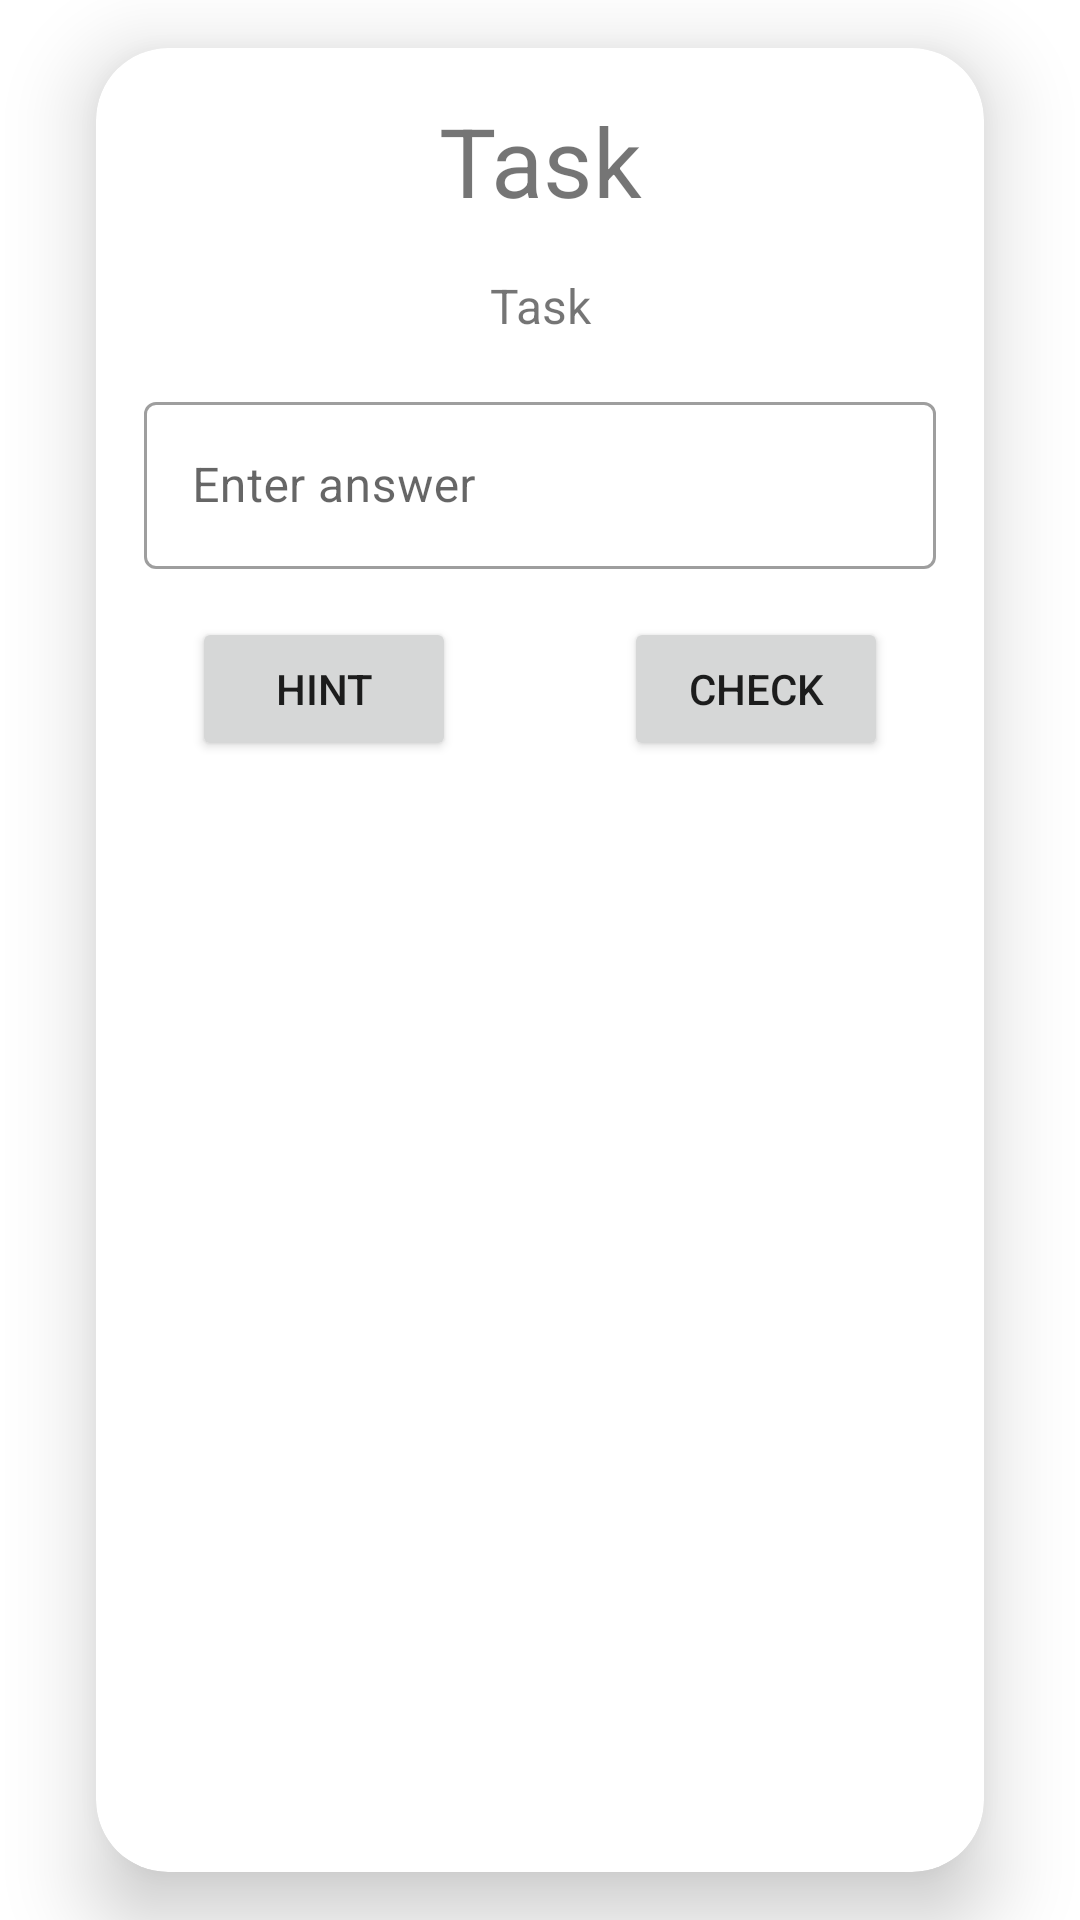

Reconstruct the res/layout file that produces this screen, plus the resources it refers to.
<!-- AndroidManifest.xml: application theme Theme.Samsung_Project_English_Learning -->
<!-- res/layout/fragment_task.xml -->
<?xml version="1.0" encoding="utf-8"?>
<androidx.constraintlayout.widget.ConstraintLayout xmlns:android="http://schemas.android.com/apk/res/android"
    xmlns:tools="http://schemas.android.com/tools"
    android:layout_width="match_parent"
    android:layout_height="match_parent"
    xmlns:app="http://schemas.android.com/apk/res-auto">

    <com.google.android.material.card.MaterialCardView
        android:layout_width="match_parent"
        android:layout_height="match_parent"
        android:layout_marginBottom="16dp"
        android:layout_marginTop="16dp"
        android:layout_marginLeft="32dp"
        android:layout_marginRight="32dp"
        app:cardCornerRadius="24dp"
        app:cardElevation="16dp"
        tools:layout_editor_absoluteX="16dp"
        tools:layout_editor_absoluteY="16dp">

        <androidx.constraintlayout.widget.ConstraintLayout
            android:layout_width="match_parent"
            android:layout_height="match_parent">

            <TextView
                android:id="@+id/task_header"
                android:layout_width="wrap_content"
                android:layout_height="wrap_content"
                android:layout_marginTop="16dp"
                android:textAlignment="center"
                android:text="@string/task"
                android:textSize="32sp"
                android:textStyle="normal"
                app:layout_constraintEnd_toEndOf="parent"
                app:layout_constraintStart_toStartOf="parent"
                app:layout_constraintTop_toTopOf="parent" />

            <TextView
                android:id="@+id/task_text"
                android:layout_width="match_parent"
                android:layout_height="wrap_content"
                android:layout_marginLeft="16dp"
                android:layout_marginTop="16dp"
                android:layout_marginRight="16dp"
                android:text="@string/task"
                android:textAlignment="center"
                android:textSize="16sp"
                app:layout_constraintEnd_toEndOf="parent"
                app:layout_constraintStart_toStartOf="parent"
                app:layout_constraintTop_toBottomOf="@+id/task_header" />

            <com.google.android.material.textfield.TextInputLayout
                android:id="@+id/task_edit_text"
                style="@style/Widget.Unscramble.TextInputLayout.OutlinedBox"
                android:layout_width="0dp"
                android:layout_height="wrap_content"
                android:layout_marginTop="16dp"
                android:hint="@string/edit_hint"
                app:errorIconDrawable="@drawable/ic_error"
                android:layout_marginRight="16dp"
                android:layout_marginLeft="16dp"
                app:helperTextTextAppearance="@style/TextAppearance.MaterialComponents.Subtitle1"
                app:layout_constraintTop_toBottomOf="@+id/task_text"
                app:layout_constraintEnd_toEndOf="parent"
                app:layout_constraintStart_toStartOf="parent">

                <com.google.android.material.textfield.TextInputEditText
                    android:id="@+id/text_input_edit_text"
                    android:layout_width="match_parent"
                    android:layout_height="match_parent"
                    android:inputType="textPersonName|textNoSuggestions"
                    android:maxLines="1" />
            </com.google.android.material.textfield.TextInputLayout>

            <Button
                android:id="@+id/task_check_button"
                android:layout_width="wrap_content"
                android:layout_height="wrap_content"
                android:layout_marginTop="16dp"
                android:layout_marginEnd="32dp"
                android:text="@string/check"
                app:layout_constraintEnd_toEndOf="parent"
                app:layout_constraintTop_toBottomOf="@+id/task_edit_text" />

            <Button
                android:id="@+id/task_hint_button"
                android:layout_width="wrap_content"
                android:layout_height="wrap_content"
                android:layout_marginStart="32dp"
                android:layout_marginTop="16dp"
                android:text="@string/hint"
                app:layout_constraintStart_toStartOf="parent"
                app:layout_constraintTop_toBottomOf="@+id/task_edit_text" />

        </androidx.constraintlayout.widget.ConstraintLayout>

    </com.google.android.material.card.MaterialCardView>

</androidx.constraintlayout.widget.ConstraintLayout>
<!-- resources referenced by this layout -->
<resources>
  <string name="check">Check</string>
  <string name="edit_hint">Enter answer</string>
  <string name="hint">Hint</string>
  <string name="task">Task</string>
  <style name="Widget.Unscramble.TextInputLayout.OutlinedBox" parent="Widget.MaterialComponents.TextInputLayout.OutlinedBox">
          <item name="boxStrokeErrorColor">@color/red_700</item>
          <item name="errorIconTint">@color/red_700</item>
          <item name="errorTextColor">@color/red_700</item>
          <item name="errorIconDrawable">@drawable/ic_error</item>
          <item name="helperTextTextAppearance">@style/TextAppearance.MaterialComponents.Subtitle1</item>
      </style>
  <style name="Theme.Samsung_Project_English_Learning" parent="Theme.MaterialComponents.DayNight">
          
          <item name="colorPrimary">@color/blue_500</item>
          <item name="colorPrimaryVariant">@color/blue_700</item>
          <item name="colorOnPrimary">@color/white</item>
          
          <item name="colorSecondary">@color/teal_200</item>
          <item name="colorSecondaryVariant">@color/teal_700</item>
          <item name="colorOnSecondary">@color/black</item>
          
          <item name="android:statusBarColor" tools:targetApi="l">?attr/colorPrimaryVariant</item>
          
      </style>
  <color name="red_700">#FFD32F2F</color>
  <color name="blue_500">#448AFF</color>
  <color name="blue_700">#005ECB</color>
  <color name="white">#FFFFFFFF</color>
  <color name="teal_200">#FF03DAC5</color>
  <color name="teal_700">#FF018786</color>
  <color name="black">#FF000000</color>
</resources>
